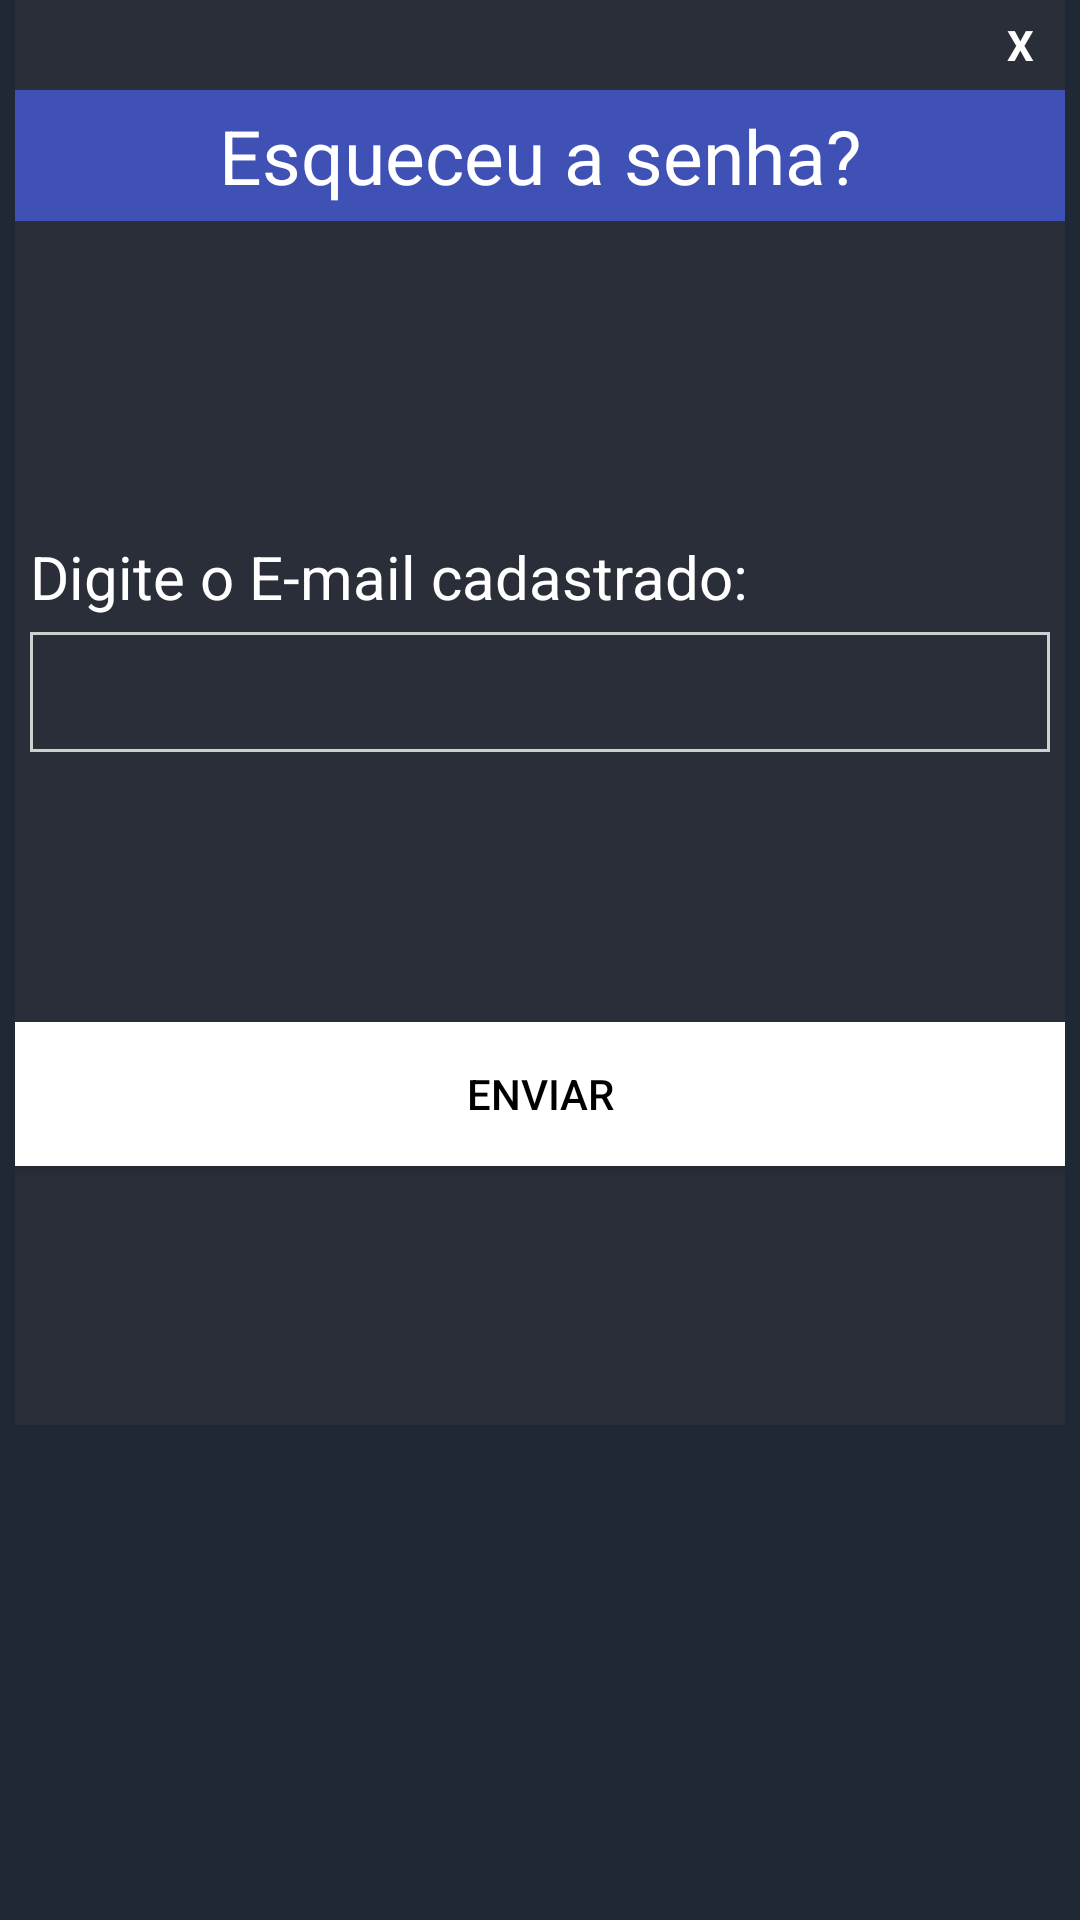

Write the Android layout XML for this screen, with the resource values it uses.
<!-- AndroidManifest.xml: application theme TemaSemBarra -->
<!-- res/layout/popup_esqueceu_senha.xml -->
<?xml version="1.0" encoding="utf-8"?>
<LinearLayout xmlns:android="http://schemas.android.com/apk/res/android"
    xmlns:app="http://schemas.android.com/apk/res-auto"
    xmlns:tools="http://schemas.android.com/tools"
    android:layout_width="match_parent"
    android:layout_height="match_parent"
    android:theme="@style/TemaSemBarra"
    android:orientation="vertical"
    >

    <LinearLayout
        android:layout_width="350dp"
        android:layout_height="475dp"
        android:orientation="vertical"
        android:background="#2A2E38"
        android:layout_gravity="center"
        >


        <TextView
            android:id="@+id/txtclose"
            android:layout_width="30dp"
            android:layout_height="30dp"
            android:textColor="#ffff"
            android:text="X"
            android:textStyle="bold"
            android:layout_gravity="end"
            android:gravity="center"
            android:background="@drawable/ic_radio_button"

            />


        <TextView
            android:layout_width="match_parent"
            android:layout_height="wrap_content"
            android:text="Esqueceu a senha?"
            android:textColor="#ffff"
            android:textSize="25dp"
            android:padding="5dp"
            android:gravity="center"
            android:background="#3F51B5"
            android:layout_marginBottom="100dp"
            />

        <TextView
            android:layout_width="wrap_content"
            android:layout_height="wrap_content"
            android:text="Digite o E-mail cadastrado:"
            android:textColor="@color/colorFonte"
            android:textSize="20dp"
            android:layout_marginLeft="5dp"
            android:layout_marginTop="5dp"
            android:layout_marginRight="5dp"

            />

        <EditText
            android:id="@+id/txtEmailSenha"
            android:layout_width="match_parent"
            android:layout_height="40dp"
            android:background="@drawable/borda"
            android:textColorHint="@color/colorFonte"
            android:textColor="@color/colorFonte"
            android:padding="5dp"
            android:inputType="textEmailAddress"
            android:layout_marginLeft="5dp"
            android:layout_marginTop="5dp"
            android:layout_marginRight="5dp"
            />



        <Button
            android:id="@+id/btnEnviar"
            android:layout_width="match_parent"
            android:layout_height="wrap_content"
            android:layout_gravity="center_horizontal"
            android:layout_marginTop="90dp"
            android:background="#ffff"
            android:padding="10dp"
            android:text="Enviar"
            android:textAlignment="center"
            android:textColor="#000" />

    </LinearLayout>

</LinearLayout>
<!-- resources referenced by this layout -->
<resources>
  <color name="colorFonte">#FFFFFF</color>
  <!-- drawable borda (drawable) -->
  <?xml version="1.0" encoding="utf-8"?>
  <shape android:shape="rectangle" xmlns:android="http://schemas.android.com/apk/res/android">
  
      <stroke android:color="#CFCFCF"
          android:width="1dp"/>
  
  </shape>
  <style name="TemaSemBarra" parent="Theme.AppCompat.Light.NoActionBar">
          
          <item name="colorPrimary">@color/colorPrimary</item>
          <item name="colorPrimaryDark">@color/colorPrimaryDark</item>
          <item name="colorAccent">@color/colorAccent</item>
          <item name="android:colorBackground">@color/azul</item>
  
  
      </style>
  <color name="colorPrimary">#008577</color>
  <color name="colorPrimaryDark">#000000</color>
  <color name="colorAccent">#D81B60</color>
  <color name="azul">#FF1E2935</color>
</resources>
